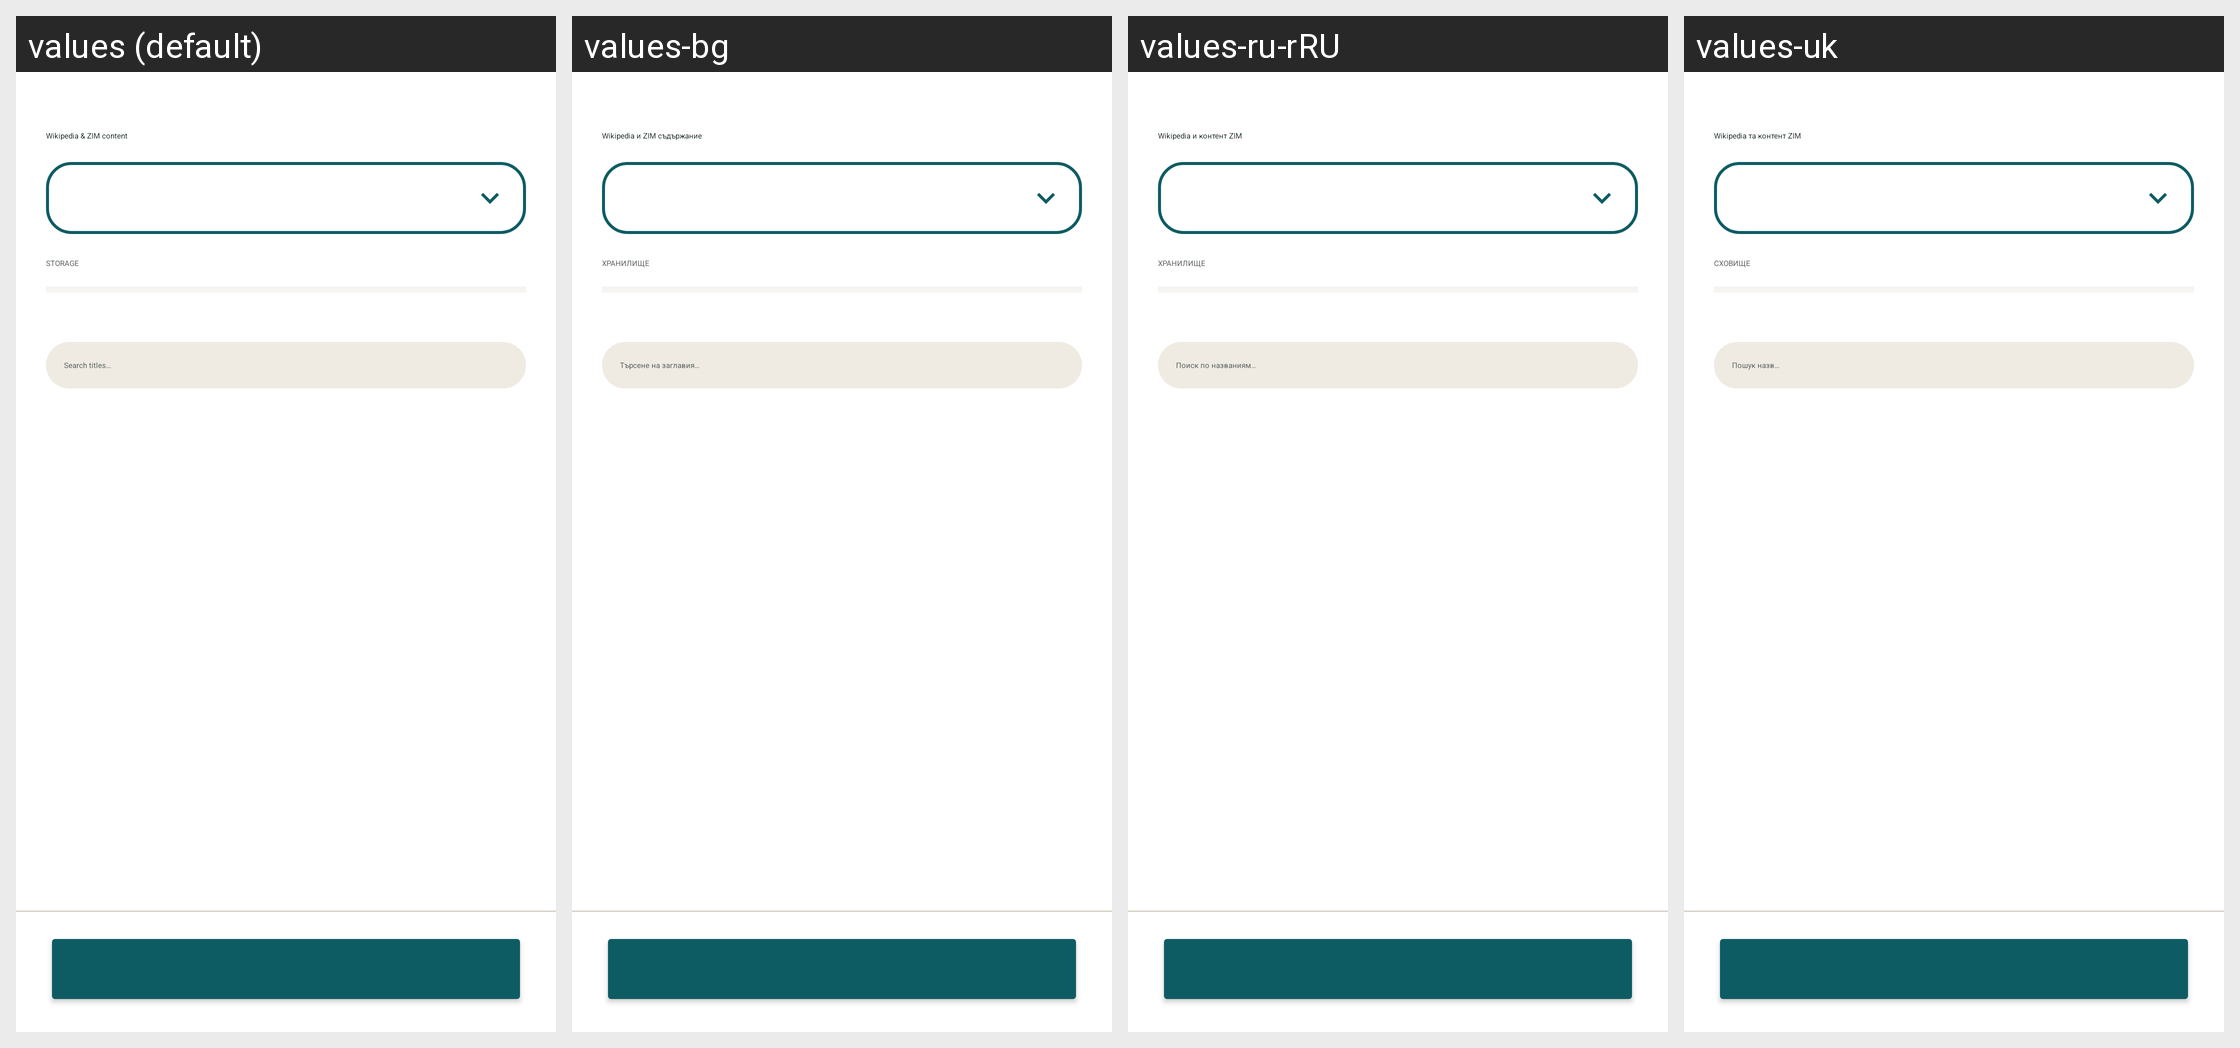

Here is an Android app screen in its default locale and in the app's own translations. Write out the translated-string differences for the strings that appear on this screen.
Android screen res/layout/fragment_k2go_zim_landing.xml rendered under 4 locales, left to right: values (default), values-bg, values-ru-rRU, values-uk. Device: Nexus 5 (rendered at 1080×1920; each locale shown at half size, 540×960, under a caption strip naming it); theme Theme.IIABController.
Other locales in the repository, not shown: values-ar, values-az, values-bn, values-cs, values-de, values-el, values-es, values-fa, values-fr, values-gu, values-hi, values-hu, values-in, values-it, values-ja, values-ko, values-lt, values-nl, values-no, values-pl, values-pt, values-ro, values-sk, values-sr, values-sw, values-ta, values-tr, values-vi, values-yo, values-zh-rCN.
Strings drawn on this screen, with the default value and each locale's value (text and hints the layout hard-codes, and strings that could not be matched under every locale, appear in the picture but are not listed):

k2go_zim_title
  values: Wikipedia & ZIM content
  values-bg: Wikipedia и ZIM съдържание
  values-ru-rRU: Wikipedia и контент ZIM
  values-uk: Wikipedia та контент ZIM

k2go_zim_storage
  values: STORAGE
  values-bg: ХРАНИЛИЩЕ
  values-ru-rRU: ХРАНИЛИЩЕ
  values-uk: СХОВИЩЕ

k2go_zim_search_hint
  values: Search titles…
  values-bg: Търсене на заглавия…
  values-ru-rRU: Поиск по названиям…
  values-uk: Пошук назв…
